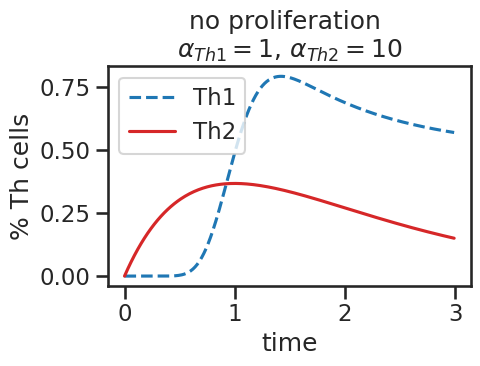
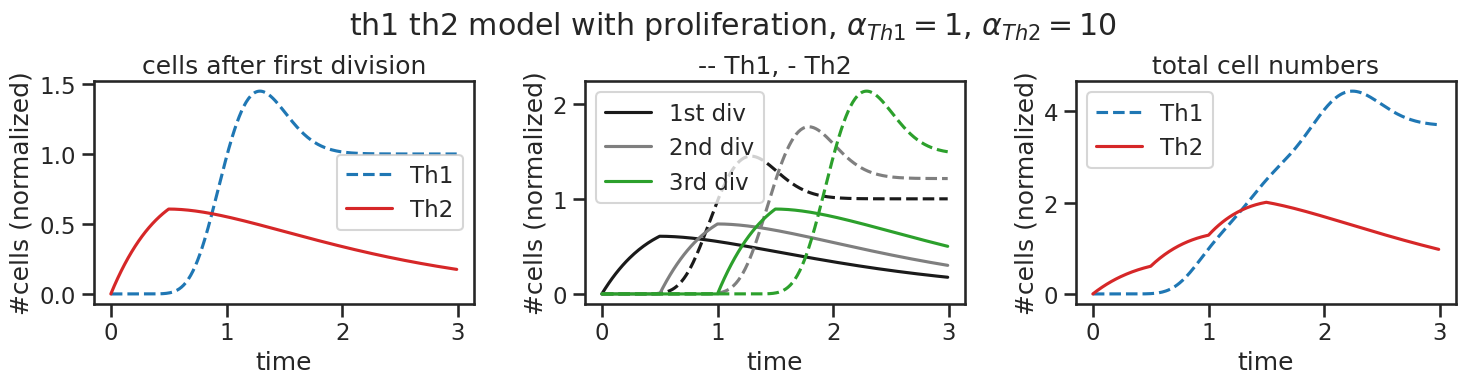
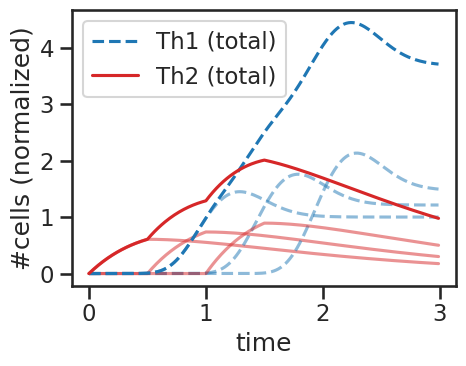

Here is the Python script that generated these plots, in order:
#!/usr/bin/env python2
# -*- coding: utf-8 -*-
"""
Created on Thu Sep 27 17:47:00 2018

[redacted]
"""
import numpy as np
from scipy.integrate import odeint
import matplotlib.pyplot as plt
from scipy.special import gamma
from scipy.interpolate import interp1d
import seaborn as sns


#==============================================================================
# choose plotting style and saving path
#==============================================================================
sns.set(context = "talk", style = "ticks")
save_path = "/home/<user>/Documents/tcell_project/figures/"
#==============================================================================
# import parameters
#==============================================================================
# rates
alpha_1 = 20
alpha_2 = 1
beta_1 = float(alpha_1)
beta_2 = float(alpha_2)
t_div = 0.5
th0_influx = 0.5
degradation = 1.0

# other params
simulation_time = np.arange(0, 3, 0.01)
initial_cells = 1
last_gen = 4
prolif = True


prolif_params = [simulation_time, 
                     alpha_1, 
                     alpha_2, 
                     beta_1, 
                     beta_2, 
                     t_div, 
                     th0_influx, 
                     degradation,
                     prolif,]

no_prolif_params = [simulation_time, 
                     alpha_1, 
                     alpha_2, 
                     beta_1, 
                     beta_2, 
                     t_div, 
                     th0_influx, 
                     degradation,
                     False,]

colors = ['tab:blue', 
          'tab:orange', 
          'tab:green', 
          'tab:red', 
          'tab:purple', 
          'tab:brown', 
          'tab:pink', 
          'tab:gray', 
          'tab:olive', 
          'tab:cyan']
#==============================================================================
# functions
#==============================================================================
def gamma_dist(t, alpha, beta):
    """
    regular gamma distrubtion
    """
    if t >= 0:
        return np.exp(-beta*t)*(beta**alpha)*(t**(alpha-1))/gamma(alpha)
    else:
        return 0
    
def th_cell_diff(state, t, alpha_1, alpha_2, beta_1, beta_2, t_div, th0_influx, degradation, prolif):
        
    th1 = state[:(alpha_1+1)]
    th2 = state[(alpha_1+1):]
      
    dt_th1 = np.ones_like(th1)
    dt_th2 = np.ones_like(th2)
        
    th_states = [th1, th2]
    dt_th_states = [dt_th1, dt_th2]
    rate = [beta_1, beta_2]
    
    p_1 = 1.0
    p_2 = 0
    
    cell_flux = [p_1 * th0_influx, p_2 * th0_influx]
    
    alphas = [alpha_1, alpha_2]
    betas = [beta_1, beta_2]
    ### differential equations depending on the number on intermediary states
    # loop over states of th1 and th2 cells
    for i in range(2):
        th_state = th_states[i]
        dt_state = dt_th_states[i]
        r = rate[i]
        flux = cell_flux[i]
        #print flux
            
    # calculate derivatives
        for j in range(len(th_state)):
            if j == 0:
                dt_state[j] = flux - r * th_state[j]
                
            elif j != (len(th_state) - 1):
                dt_state[j] = r * (th_state[j-1] - th_state[j])
                
            elif prolif == True:
                dt_state[j] = (2 * r * th_state[j-1]
                - (gamma_dist(t - t_div, alphas[i], betas[i]) * np.exp(-degradation * t_div))
                - degradation * th_state[j])
                
            else:
                dt_state[j] = r * th_state[j-1] - degradation * th_state[j]

    # assign new number of naive cells based on the number of present naive cells that were designated th1_0 or th2_0
    #dt_th0 = state[0]    
    # return cell states
    dt_state = np.concatenate([dt_th1, dt_th2])
    
    return dt_state  

def run_model(simulation_time, 
              alpha_1, 
              alpha_2, 
              beta_1, 
              beta_2, 
              t_div, 
              th0_influx, 
              degradation, 
              prolif):
    """ 
    run ode model with parameters from params file
    needs shape and rate params as input as well as simulation time
    """

    # define initial conditions based on number of intermediary states
    no_of_states = int(alpha_1 + alpha_2 + 2)
    ini_cond = np.zeros(no_of_states)
    
    initial_cells = 1
    ini_cond[0] = initial_cells
    ini_cond[alpha_1+1] = initial_cells

    
    state = odeint(th_cell_diff, 
                   ini_cond, 
                   simulation_time, 
                   args =(alpha_1, 
                          alpha_2, 
                          beta_1, 
                          beta_2, 
                          t_div, 
                          th0_influx, 
                          degradation, 
                          prolif))
    
    return state

def N_i(t, i, d, t_div, n_1):
    """
    analytical function N_i(t) for cell numbers that have undergone i divisions
    depends on number of cells that have undergone 1 division (n_1)
    """
    scale_off = 1.
    scale_on = (2 * np.exp(-d * t_div))**(i-1)
    return scale_on * n_1(t - (i-1) * t_div)

def next_gens(simulation_time, degradation, t_div, first_gen_arr, no_of_next_gens):
    """
    calculate next generations based on array of first generation cells 
    and return as list of arrays
    """
    dummy_list = [N_i(simulation_time,
                     i, 
                     d = degradation, 
                     t_div = t_div, 
                     n_1 = first_gen_arr) for i in range(2, no_of_next_gens)]
    return dummy_list
#==============================================================================
# run time course simulation (proliferation condtitions)
#==============================================================================
state = run_model(*prolif_params)

# get cells from the first generation
th1_cells = state[:, alpha_1]
th2_cells = state[:, -1]

# interpolate the th1 and th2 cells from first generation
th2_n1 = interp1d(simulation_time, th2_cells, axis = 0, kind='cubic', fill_value = 0, bounds_error = False)
th1_n1 = interp1d(simulation_time, th1_cells, axis = 0, kind='cubic', fill_value = 0, bounds_error = False)

# calculate subsequent generations based on interpolated gen1 cells
th1_gens = next_gens(simulation_time, degradation, t_div, th1_n1, last_gen)
th2_gens = next_gens(simulation_time, degradation, t_div, th2_n1, last_gen)
#th2_gens = [N_i(simulation_time, i, d = degradation, t_div = t_div, n_1 = th2_n1) for i in range(2, last_gen)]    
#th1_gens = [N_i(simulation_time, i, d = degradation, t_div = t_div, n_1 = th1_n1) for i in range(2, last_gen)]    

# get sum of all generations
th1_all_gens = list(th1_gens)
th1_all_gens.insert(0, th1_cells)
sum_th1 = [sum(x) for x in zip(*th1_all_gens)]

th2_all_gens = list(th2_gens)
th2_all_gens.insert(0, th2_cells)
sum_th2 = [sum(x) for x in zip(*th2_all_gens)]

#==============================================================================
# time course (no proliferation conditions)
#==============================================================================
no_prolif_state = run_model(*no_prolif_params)
th1_no_prolif = no_prolif_state[:, alpha_1]
th2_no_prolif = no_prolif_state[:, -1] 


xlabel = "time"
ylabel = "% Th cells"

# plot only first generation
fig, ax = plt.subplots(1, 1, figsize = (5,4))
ax.plot(simulation_time, th1_no_prolif, c = "tab:blue", label = "Th1", linestyle = "--")
ax.plot(simulation_time, th2_no_prolif, c = "tab:red", label = "Th2")
ax.set_title("no proliferation \n" + r"$\alpha_{Th1}=1$, $\alpha_{Th2}=10$")
ax.set_xlabel(xlabel)
ax.set_ylabel(ylabel)
ax.legend()
plt.tight_layout()
#fig.savefig(save_path + "th1_th2_no_proliferation.pdf", bbox_inches="tight")

#==============================================================================
# plot cells (proliferation conditions)
#==============================================================================
xlabel = "time"
ylabel = "#cells (normalized)"


fig, ax = plt.subplots(1, 3, figsize = (15,4))
# plot only first generation
ax[0].plot(simulation_time, th1_cells, c = "tab:blue", label = "Th1", linestyle = "--")
ax[0].plot(simulation_time, th2_cells, c = "tab:red", label = "Th2")
ax[0].set_title('cells after first division')
ax[0].set_xlabel(xlabel)
ax[0].set_ylabel(ylabel)
ax[0].legend()

# plot all generations individually
#fig, ax = plt.subplots(1, 1, figsize = (5,4))
palette = ['k', 
          'tab:gray',
          'tab:green',
          'tab:orange', 
          ]

# note that due to the append, first generations are last in the list
generations = ['1st div',
               '2nd div',
               '3rd div',
               '4th div',
               ]
for i in range(len(th1_all_gens)):
    col = palette[i]
    th1_gen = th1_all_gens[i]
    th2_gen = th2_all_gens[i]
    label = generations[i]
    
    ax[1].plot(simulation_time, th1_gen, c = col, linestyle = "--")
    ax[1].plot(simulation_time, th2_gen, c = col, label = label)

ax[1].set_title("-- Th1, - Th2")
ax[1].set_xlabel(xlabel)
ax[1].set_ylabel(ylabel)
ax[1].legend()

#plt.tight_layout()

# plot total cell numbers
#fig, ax = plt.subplots(1,1, figsize = (5,4))
ax[2].plot(simulation_time, sum_th1, c = "tab:blue", label = "Th1", linestyle = "--")
ax[2].plot(simulation_time, sum_th2, c = "tab:red", label = "Th2")
ax[2].set_title(r"total cell numbers")
ax[2].legend()
ax[2].set_xlabel(xlabel)
ax[2].set_ylabel(ylabel)
fig.suptitle(r"th1 th2 model with proliferation, $\alpha_{Th1}=1$, $\alpha_{Th2}=10$")
plt.tight_layout()
plt.subplots_adjust(top=0.8)

#fig.savefig(save_path + "th1_th2_proliferation.pdf", bbox_inches="tight")
# plot individual generations together with total cell numbers
fig, ax = plt.subplots(1, 1, figsize = (5,4))
for th1_gen, th2_gen in zip(th1_all_gens, th2_all_gens):
    ax.plot(simulation_time, th1_gen, c = "tab:blue", alpha = 0.5, linestyle = "--")
    ax.plot(simulation_time, th2_gen, c = "tab:red", alpha = 0.5)

ax.plot(simulation_time, sum_th1, c = "tab:blue", linestyle = "--", label = "Th1 (total)")
ax.plot(simulation_time, sum_th2, c = "tab:red", label = "Th2 (total)")
ax.legend()
ax.set_xlabel(xlabel)
ax.set_ylabel(ylabel)

plt.tight_layout()